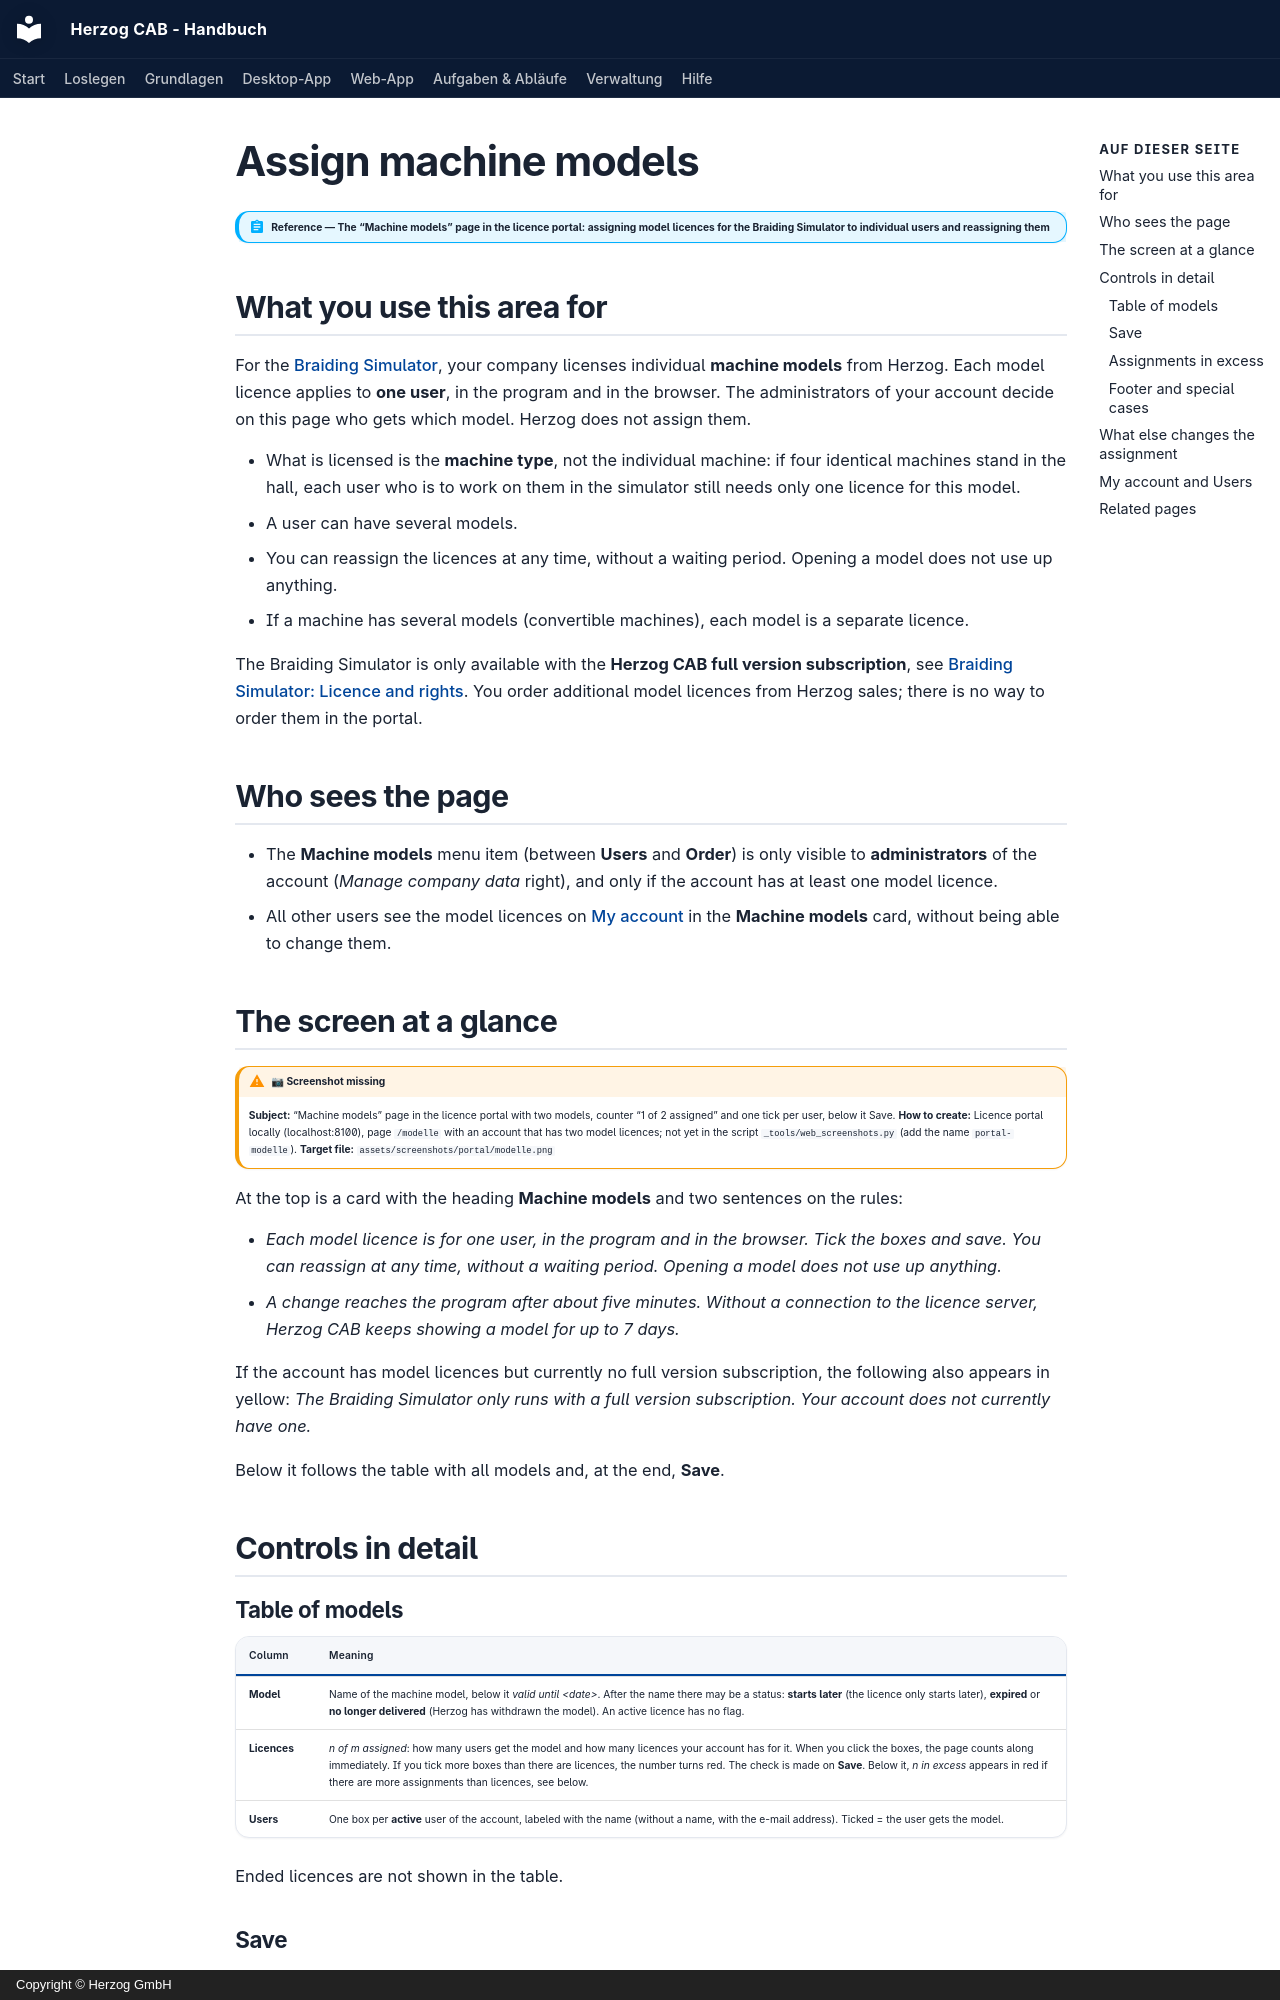

repository: Herzog-GmbH/HerzogCAB-Docs · page: portal/models.en/index.html · generator: mkdocs · copyright: Copyright © Herzog GmbH

# Assign machine models

!!! abstract "Reference — The “Machine models” page in the licence portal: assigning model licences for the Braiding Simulator to individual users and reassigning them"

## What you use this area for { #wofur-sie-diesen-bereich-nutzen }

For the [Braiding Simulator](../braiding-simulator/index.md), your company
licenses individual **machine models** from Herzog. Each model licence
applies to **one user**, in the program and in the browser. The
administrators of your account decide on this page who gets which model.
Herzog does not assign them.

* What is licensed is the **machine type**, not the individual machine: if
  four identical machines stand in the hall, each user who is to work on
  them in the simulator still needs only one licence for this model.
* A user can have several models.
* You can reassign the licences at any time, without a waiting period.
  Opening a model does not use up anything.
* If a machine has several models (convertible machines), each model is a
  separate licence.

The Braiding Simulator is only available with the **Herzog CAB full
version subscription**, see
[Braiding Simulator: Licence and rights](../braiding-simulator/licence.md#voraussetzungen).
You order additional model licences from Herzog sales; there is no way to
order them in the portal.

## Who sees the page { #wer-die-seite-sieht }

* The **Machine models** menu item (between **Users** and **Order**) is
  only visible to **administrators** of the account (*Manage company data*
  right), and only if the account has at least one model licence.
* All other users see the model licences on [My account](licenses.md) in
  the **Machine models** card, without being able to change them.

## The screen at a glance { #der-bildschirm-im-uberblick }

!!! warning "📷 Screenshot missing"
    **Subject:** “Machine models” page in the licence portal with two models, counter “1 of 2 assigned” and one tick per user, below it Save.
    **How to create:** Licence portal locally (localhost:8100), page `/modelle` with an account that has two model licences; not yet in the script `_tools/web_screenshots.py` (add the name `portal-modelle`).
    **Target file:** `assets/screenshots/portal/modelle.png`
    <!-- web-bild ../assets/screenshots/portal/modelle.png -->

At the top is a card with the heading **Machine models** and two
sentences on the rules:

* *Each model licence is for one user, in the program and in the browser.
  Tick the boxes and save. You can reassign at any time, without a waiting
  period. Opening a model does not use up anything.*
* *A change reaches the program after about five minutes. Without a
  connection to the licence server, Herzog CAB keeps showing a model for
  up to 7 days.*

If the account has model licences but currently no full version
subscription, the following also appears in yellow: *The Braiding
Simulator only runs with a full version subscription. Your account does
not currently have one.*

Below it follows the table with all models and, at the end, **Save**.

## Controls in detail { #bedienelemente-im-detail }

### Table of models { #tabelle-der-modelle }

| Column | Meaning |
|---|---|
| **Model** | Name of the machine model, below it *valid until &lt;date&gt;*. After the name there may be a status: **starts later** (the licence only starts later), **expired** or **no longer delivered** (Herzog has withdrawn the model). An active licence has no flag. |
| **Licences** | *n of m assigned*: how many users get the model and how many licences your account has for it. When you click the boxes, the page counts along immediately. If you tick more boxes than there are licences, the number turns red. The check is made on **Save**. Below it, *n in excess* appears in red if there are more assignments than licences, see below. |
| **Users** | One box per **active** user of the account, labeled with the name (without a name, with the e-mail address). Ticked = the user gets the model. |

Ended licences are not shown in the table.
